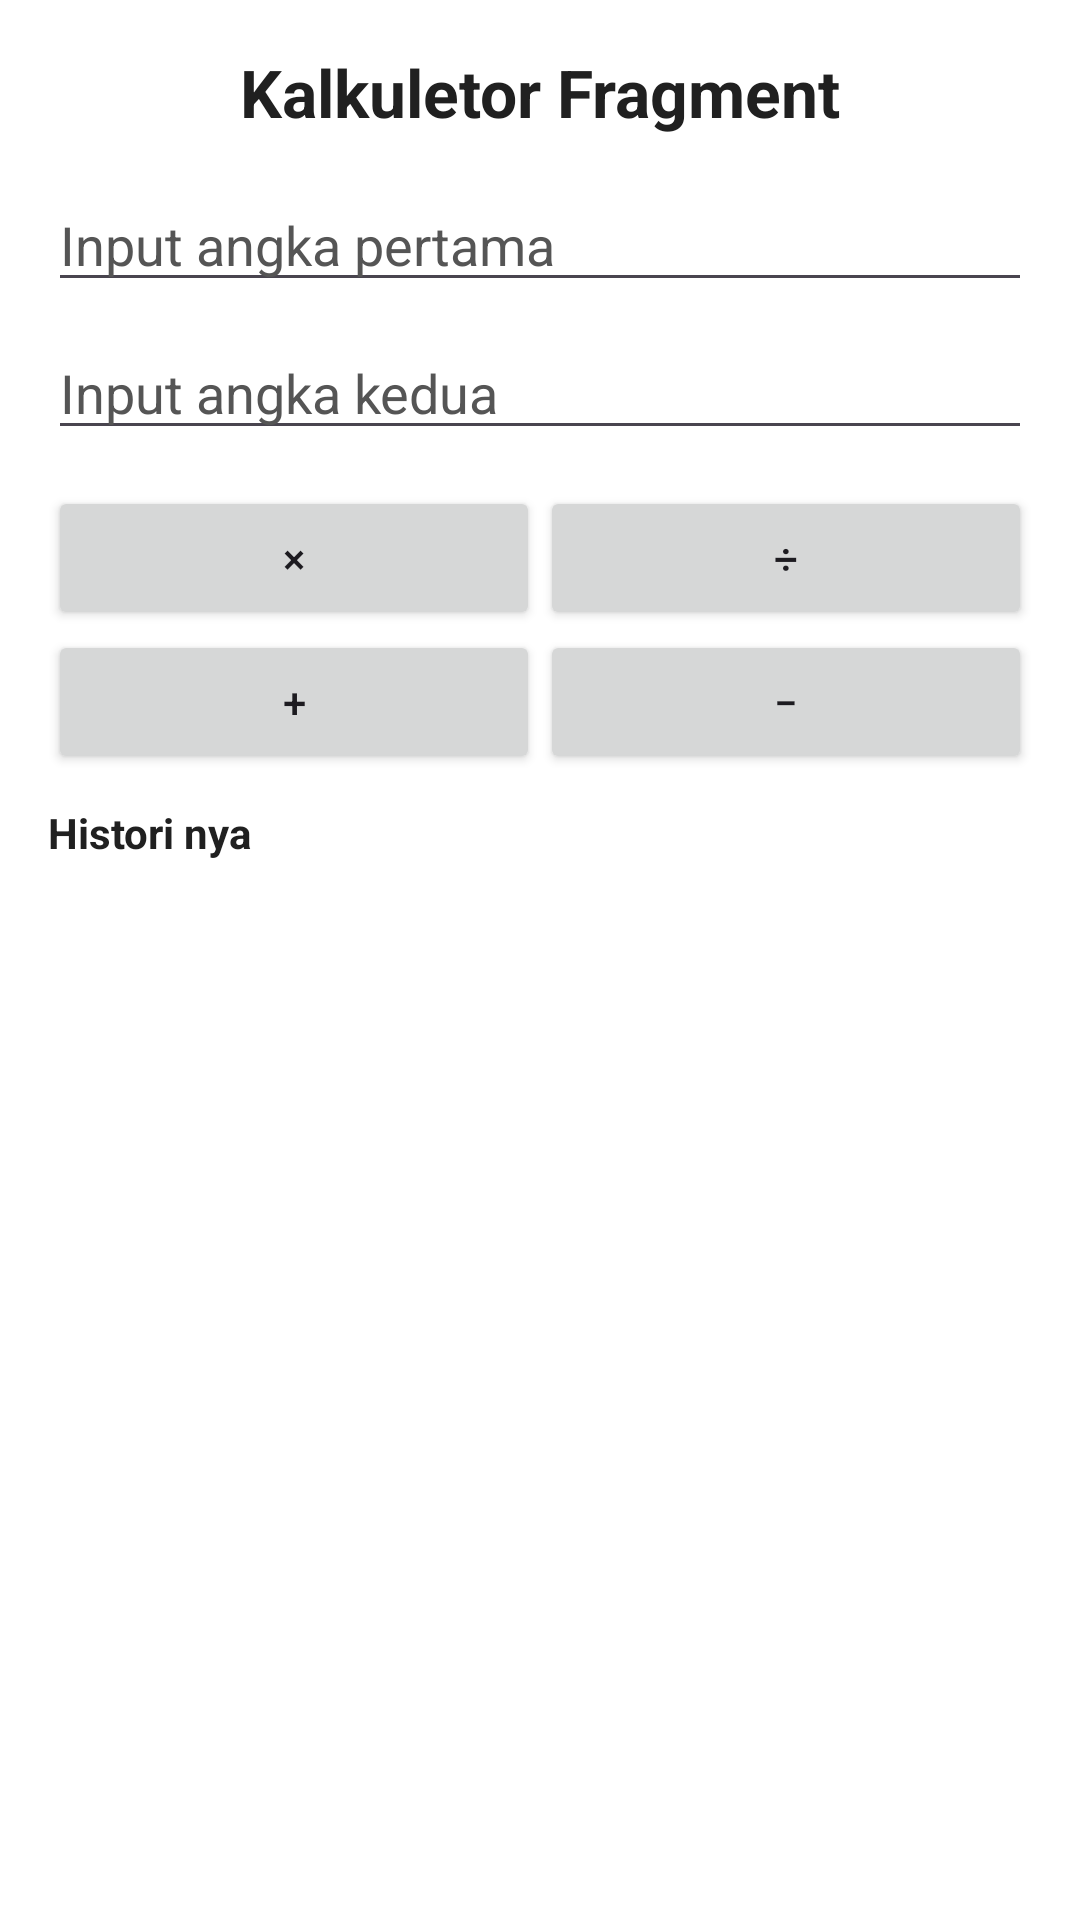

Layout XML and referenced resources for this Android screen:
<!-- AndroidManifest.xml: application theme Theme.Latihan_Fragment -->
<!-- res/layout/activity_main.xml -->
<?xml version="1.0" encoding="utf-8"?>
<LinearLayout
    xmlns:android="http://schemas.android.com/apk/res/android"
    android:id="@+id/mainLayout"
    android:layout_width="match_parent"
    android:layout_height="match_parent"
    android:orientation="vertical"
    android:background="#FFFFFF"
    android:fitsSystemWindows="true"
    android:padding="16dp">

    <TextView
        android:layout_width="match_parent"
        android:layout_height="wrap_content"
        android:text="Kalkuletor Fragment"
        android:textColor="#202020"
        android:textStyle="bold"
        android:textSize="22sp"
        android:gravity="center"
        android:layout_marginBottom="14dp" />

    <EditText
        android:id="@+id/edtAngka1"
        android:layout_width="match_parent"
        android:layout_height="wrap_content"
        android:hint="Input angka pertama"
        android:inputType="numberDecimal|numberSigned"
        android:textColor="#202020"
        android:textColorHint="#555555" />

    <EditText
        android:id="@+id/edtAngka2"
        android:layout_width="match_parent"
        android:layout_height="wrap_content"
        android:hint="Input angka kedua"
        android:inputType="numberDecimal|numberSigned"
        android:textColor="#202020"
        android:textColorHint="#555555"
        android:layout_marginTop="8dp" />

    <LinearLayout
        android:layout_width="match_parent"
        android:layout_height="wrap_content"
        android:orientation="horizontal"
        android:layout_marginTop="12dp">

        <Button
            android:id="@+id/btnKali"
            android:layout_width="0dp"
            android:layout_height="wrap_content"
            android:layout_weight="1"
            android:text="×" />

        <Button
            android:id="@+id/btnBagi"
            android:layout_width="0dp"
            android:layout_height="wrap_content"
            android:layout_weight="1"
            android:text="÷" />

    </LinearLayout>

    <LinearLayout
        android:layout_width="match_parent"
        android:layout_height="wrap_content"
        android:orientation="horizontal">

        <Button
            android:id="@+id/btnTambah"
            android:layout_width="0dp"
            android:layout_height="wrap_content"
            android:layout_weight="1"
            android:text="+" />

        <Button
            android:id="@+id/btnKurang"
            android:layout_width="0dp"
            android:layout_height="wrap_content"
            android:layout_weight="1"
            android:text="−" />

    </LinearLayout>

    <TextView
        android:layout_width="match_parent"
        android:layout_height="wrap_content"
        android:text="Histori nya"
        android:textStyle="bold"
        android:textColor="#202020"
        android:layout_marginTop="10dp"
        android:layout_marginBottom="8dp" />

    <androidx.fragment.app.FragmentContainerView
        android:id="@+id/fragment_container"
        android:layout_width="match_parent"
        android:layout_height="0dp"
        android:layout_weight="1" />

</LinearLayout>
<!-- resources referenced by this layout -->
<resources>
  <style name="Theme.Latihan_Fragment" parent="Base.Theme.Latihan_Fragment" />
  <style name="Base.Theme.Latihan_Fragment" parent="Theme.Material3.DayNight.NoActionBar">
          
          
      </style>
</resources>
